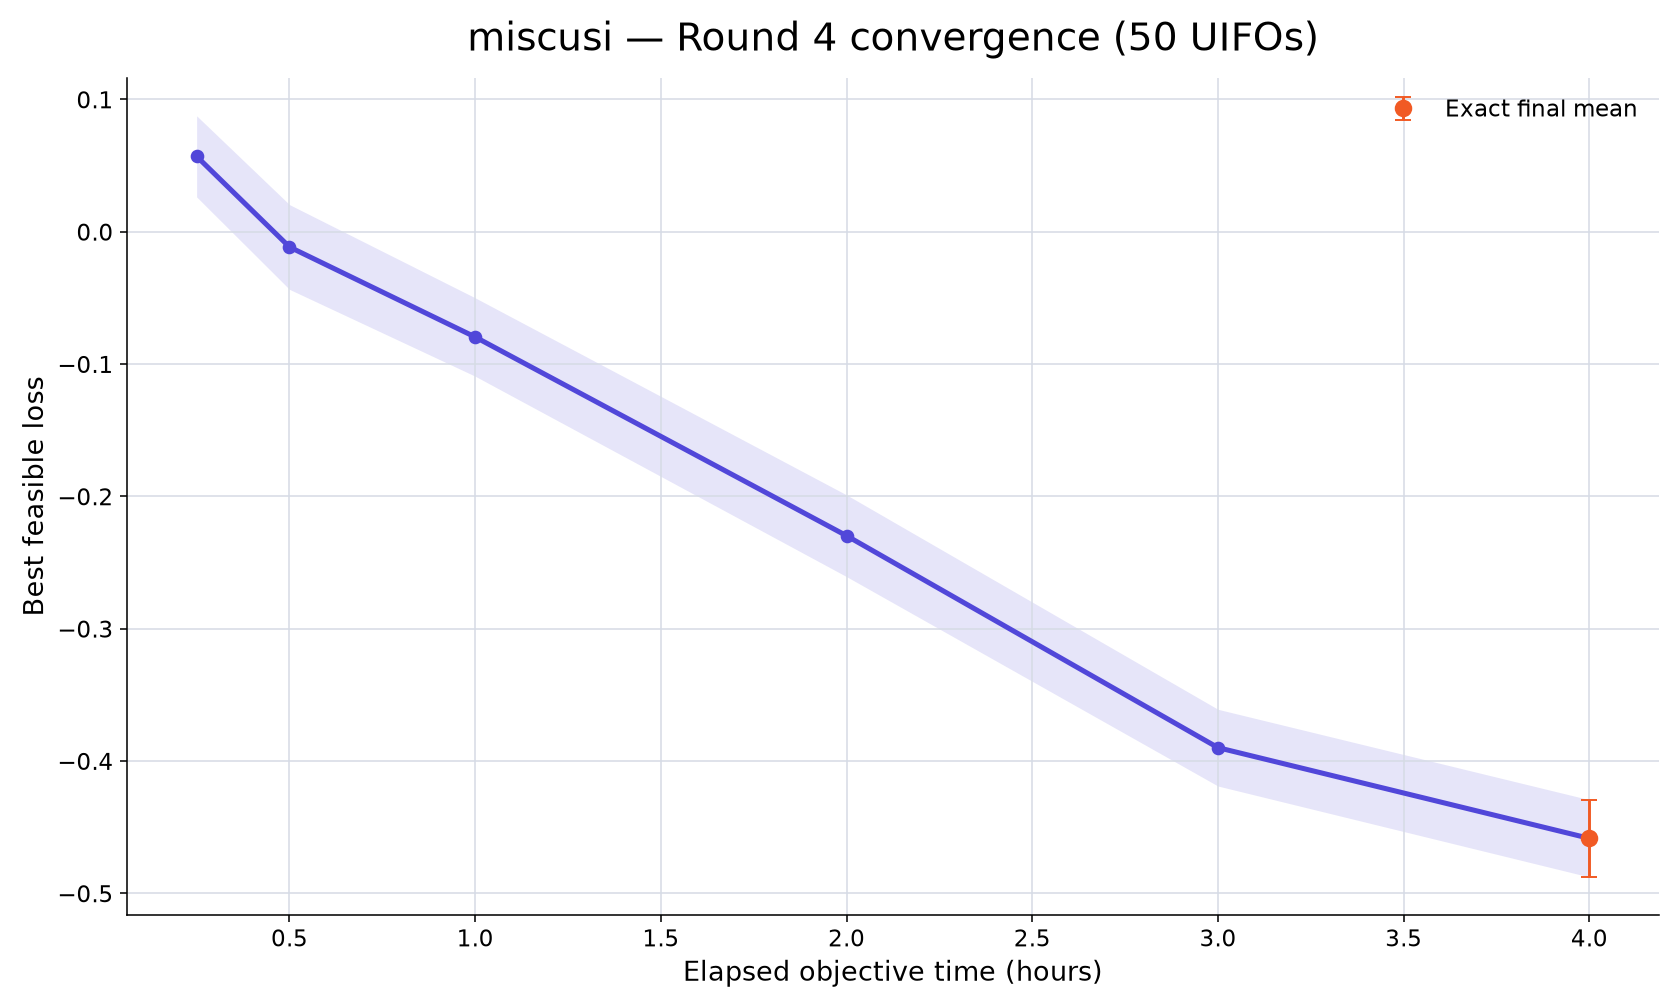

Data behind this chart, as committed beside it:
rank, participant_id, elapsed_minutes, runs_with_value, mean_best_feasible_loss, std_best_feasible_loss, sem_best_feasible_loss, median_best_feasible_loss, minimum_best_feasible_loss, maximum_best_feasible_loss, exact_run_count, conservative_upper_bound_run_count, missing_run_count
8, miscusi, 15, 50, 0.05698, 0.2167, 0.03065, 0.07205, -0.2989, 0.451, 0, 50, 0
8, miscusi, 30, 50, -0.01151, 0.2264, 0.03201, -0.01694, -0.459, 0.4125, 0, 50, 0
8, miscusi, 60, 50, -0.07954, 0.2094, 0.02961, -0.07868, -0.5075, 0.3084, 0, 50, 0
8, miscusi, 120, 50, -0.2297, 0.2184, 0.03088, -0.2617, -0.5782, 0.1504, 0, 50, 0
8, miscusi, 180, 50, -0.3899, 0.205, 0.02898, -0.3931, -0.7046, 0.1278, 2, 48, 0
8, miscusi, 240, 50, -0.4584, 0.2064, 0.0292, -0.4888, -0.7502, 0.1204, 50, 0, 0
